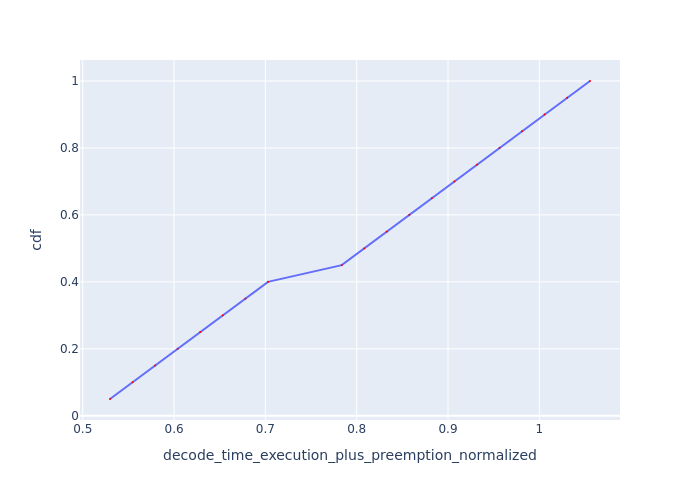

The file beside this chart, header and first rows:
Request Id, decode_time_execution_plus_preemption_no…, cdf
0_19, 0.5299, 0.05
0_18, 0.5546, 0.1
0_17, 0.5793, 0.15
0_16, 0.604, 0.2
0_15, 0.6286, 0.25
0_14, 0.6534, 0.3
0_13, 0.6782, 0.35
0_12, 0.7029, 0.4
0_11, 0.7836, 0.45
0_10, 0.8083, 0.5
0_9, 0.833, 0.55
0_8, 0.8576, 0.6
0_7, 0.8823, 0.65
0_6, 0.907, 0.7
0_5, 0.9317, 0.75
0_4, 0.9564, 0.8
0_3, 0.981, 0.85
0_2, 1.006, 0.9
0_1, 1.03, 0.95
0_0, 1.055, 1.0
